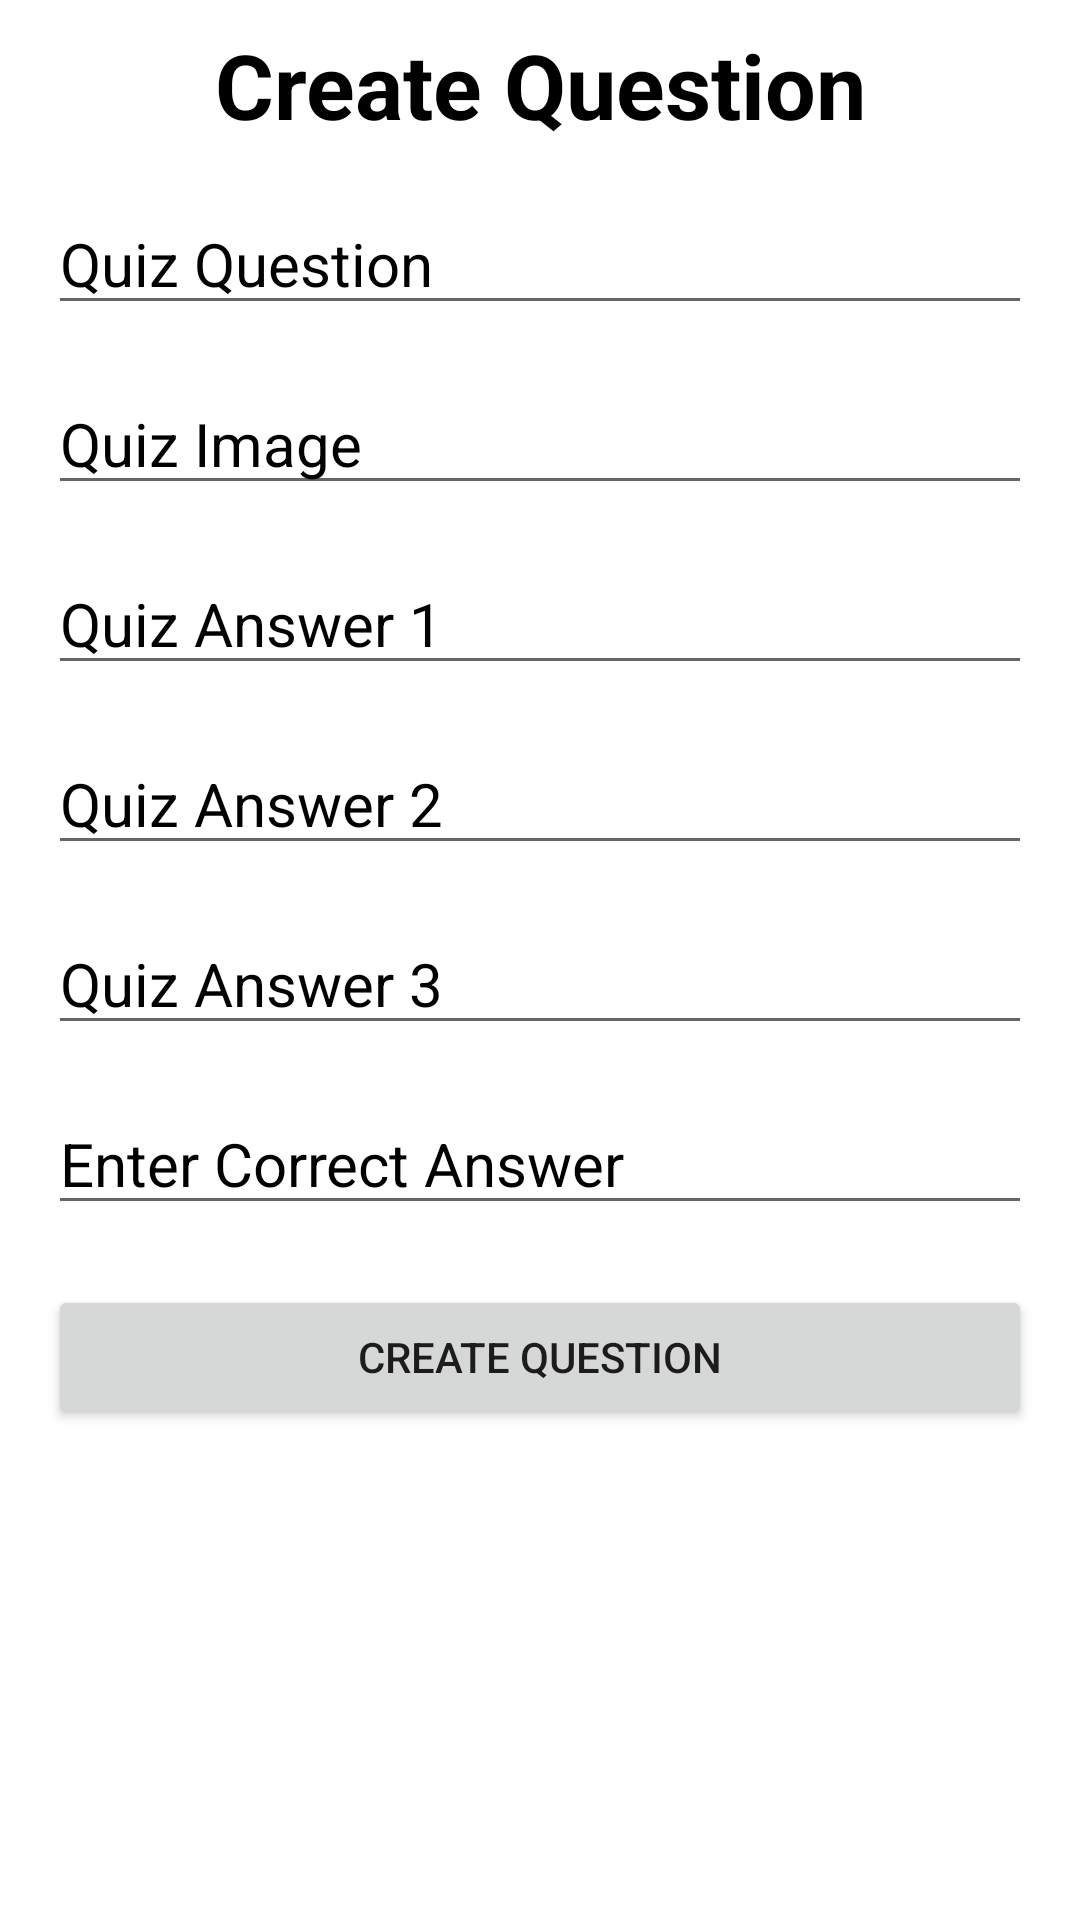

Here is an Android app screen rendered from its layout file. Give the layout XML and the strings, colors and styles it references.
<!-- AndroidManifest.xml: application theme Theme.FinaluriGamocda -->
<!-- res/layout/activity_create_question_for_quiz.xml -->
<?xml version="1.0" encoding="utf-8"?>
<androidx.constraintlayout.widget.ConstraintLayout
    xmlns:android="http://schemas.android.com/apk/res/android"
    xmlns:app="http://schemas.android.com/apk/res-auto"
    xmlns:tools="http://schemas.android.com/tools"
    android:layout_width="match_parent"
    android:background="@drawable/background"
    android:layout_height="match_parent">

    <TextView
        android:id="@+id/textView42"
        android:layout_width="match_parent"
        android:layout_height="wrap_content"
        android:layout_marginTop="8dp"
        android:hint="Create Question"
        android:textAlignment="center"
        android:textColorHint="@color/black"
        android:textSize="30sp"
        android:textStyle="bold"
        app:layout_constraintEnd_toEndOf="parent"
        app:layout_constraintStart_toStartOf="parent"
        app:layout_constraintTop_toTopOf="parent" />

    <EditText
        android:id="@+id/quizQuestion"
        android:singleLine="true"
        android:layout_width="match_parent"
        android:layout_height="wrap_content"
        android:layout_marginStart="16dp"
        android:layout_marginTop="16dp"
        android:layout_marginEnd="16dp"
        android:hint="Quiz Question"
        android:textColorHint="@color/black"
        android:textSize="20sp"
        app:layout_constraintEnd_toEndOf="parent"
        app:layout_constraintStart_toStartOf="parent"
        app:layout_constraintTop_toBottomOf="@+id/textView42" />

    <EditText
        android:id="@+id/quizImage"
        android:layout_width="match_parent"
        android:layout_height="wrap_content"
        android:layout_marginStart="16dp"
        android:layout_marginTop="16dp"
        android:layout_marginEnd="16dp"
        android:hint="Quiz Image"
        android:singleLine="true"
        android:textColorHint="@color/black"
        android:textSize="20sp"
        app:layout_constraintEnd_toEndOf="parent"
        app:layout_constraintStart_toStartOf="parent"
        app:layout_constraintTop_toBottomOf="@+id/quizQuestion" />

    <EditText
        android:id="@+id/quizAnswer1"
        android:layout_width="match_parent"
        android:layout_height="wrap_content"
        android:layout_marginStart="16dp"
        android:layout_marginTop="16dp"
        android:layout_marginEnd="16dp"
        android:hint="Quiz Answer 1"
        android:textColorHint="@color/black"
        android:textSize="20sp"
        app:layout_constraintEnd_toEndOf="parent"
        app:layout_constraintStart_toStartOf="parent"
        app:layout_constraintTop_toBottomOf="@+id/quizImage" />

    <EditText
        android:id="@+id/quizAnswer2"
        android:layout_width="match_parent"
        android:layout_height="wrap_content"
        android:layout_marginStart="16dp"
        android:layout_marginTop="16dp"
        android:layout_marginEnd="16dp"
        android:hint="Quiz Answer 2"
        android:textColorHint="@color/black"
        android:textSize="20sp"
        app:layout_constraintEnd_toEndOf="parent"
        app:layout_constraintStart_toStartOf="parent"
        app:layout_constraintTop_toBottomOf="@+id/quizAnswer1" />

    <EditText
        android:id="@+id/quizAnswer3"
        android:layout_width="match_parent"
        android:layout_height="wrap_content"
        android:layout_marginStart="16dp"
        android:layout_marginTop="16dp"
        android:layout_marginEnd="16dp"
        android:hint="Quiz Answer 3"
        android:textColorHint="@color/black"
        android:textSize="20sp"
        app:layout_constraintEnd_toEndOf="parent"
        app:layout_constraintStart_toStartOf="parent"
        app:layout_constraintTop_toBottomOf="@+id/quizAnswer2" />

    <EditText
        android:id="@+id/quizCorrectAnswer"
        android:layout_width="match_parent"
        android:layout_height="wrap_content"
        android:layout_marginStart="16dp"
        android:layout_marginTop="16dp"
        android:layout_marginEnd="16dp"
        android:hint="Enter Correct Answer"
        android:textColorHint="@color/black"
        android:textSize="20sp"
        app:layout_constraintEnd_toEndOf="parent"
        app:layout_constraintStart_toStartOf="parent"
        app:layout_constraintTop_toBottomOf="@+id/quizAnswer3" />

    <Button
        android:id="@+id/createQuestionButton"
        android:layout_width="match_parent"
        android:layout_height="wrap_content"
        android:layout_marginStart="16dp"
        android:layout_marginTop="20dp"
        android:layout_marginEnd="16dp"
        android:text="Create Question"
        app:layout_constraintEnd_toEndOf="parent"
        app:layout_constraintStart_toStartOf="parent"
        app:layout_constraintTop_toBottomOf="@+id/quizCorrectAnswer" />

</androidx.constraintlayout.widget.ConstraintLayout>
<!-- resources referenced by this layout -->
<resources>
  <color name="black">#FF000000</color>
  <style name="Theme.FinaluriGamocda" parent="Theme.MaterialComponents.DayNight.DarkActionBar">
          
          <item name="colorPrimary">@color/purple_500</item>
          <item name="colorPrimaryVariant">@color/purple_700</item>
          <item name="colorOnPrimary">@color/white</item>
          
          <item name="colorSecondary">@color/teal_200</item>
          <item name="colorSecondaryVariant">@color/teal_700</item>
          <item name="colorOnSecondary">@color/black</item>
          
          <item name="android:statusBarColor" tools:targetApi="l">?attr/colorPrimaryVariant</item>
          
      </style>
  <color name="purple_500">#FF6200EE</color>
  <color name="purple_700">#FF3700B3</color>
  <color name="white">#FFFFFFFF</color>
  <color name="teal_200">#FF03DAC5</color>
  <color name="teal_700">#FF018786</color>
</resources>
